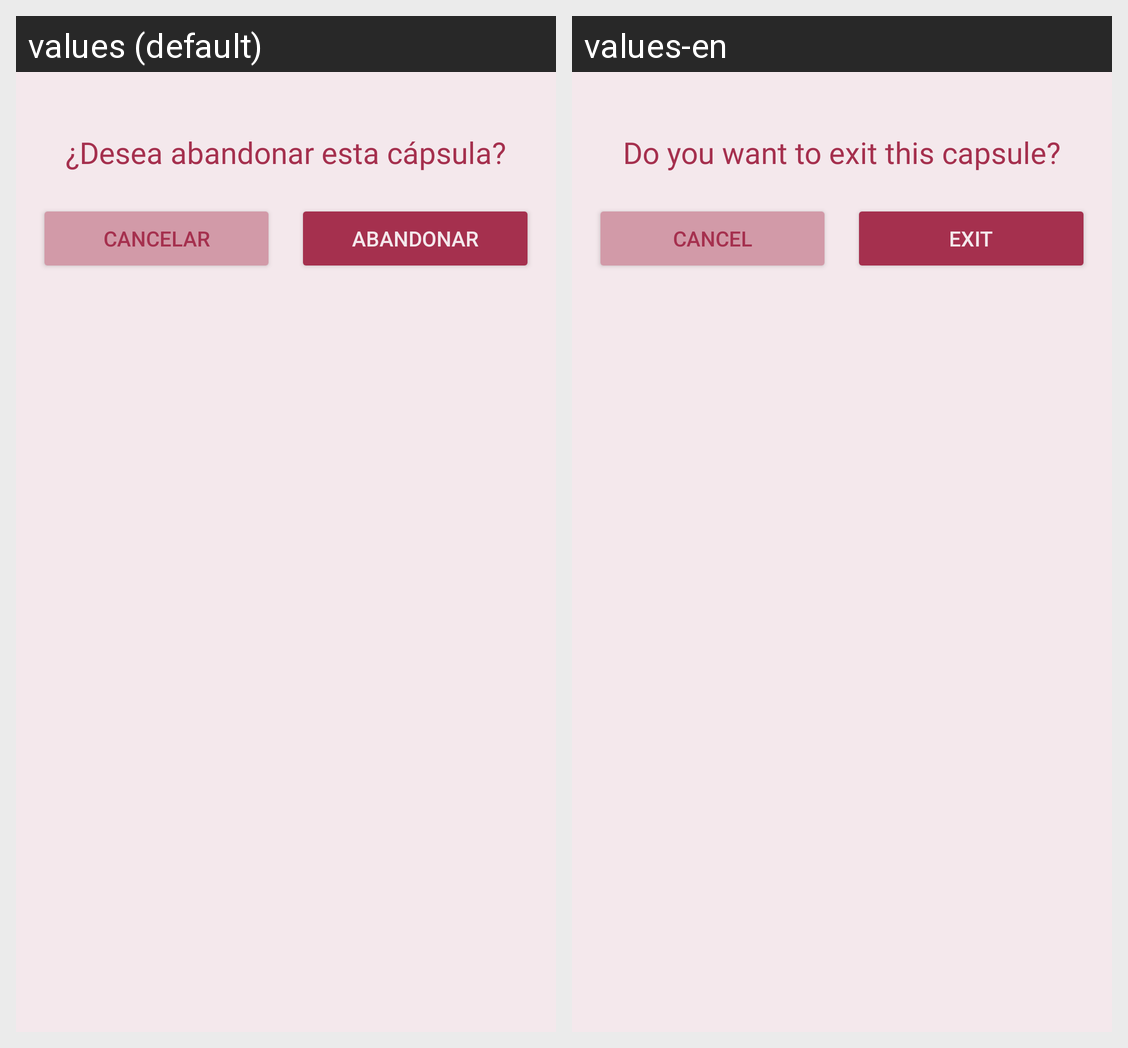

The same Android screen rendered under two of its app's locales, left to right. List the strings drawn on it with the default value and each locale's translation.
Android screen res/layout/exit_confirm.xml rendered under 2 locales, left to right: values (default), values-en. Device: Nexus 5 (rendered at 1080×1920; each locale shown at half size, 540×960, under a caption strip naming it); theme Base.Theme.BoxIt.
Strings drawn on this screen, with the default value and each locale's value (text and hints the layout hard-codes, and strings that could not be matched under every locale, appear in the picture but are not listed):

abandonarCap
  values: ¿Desea abandonar esta cápsula?
  values-en: Do you want to exit this capsule?

cancelar
  values: Cancelar
  values-en: Cancel

abandonar
  values: Abandonar
  values-en: Exit
